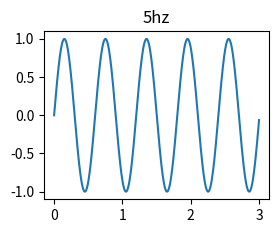

Reproduce this figure in Python.
# -*- coding: utf-8 -*-
import numpy as np
import matplotlib.pyplot as pl
import matplotlib
import math
import random
row =4
col = 4
N = 500
f = 5
n = [2*math.pi*f*t/N for t in range(N)]
axis_x = np.linspace(0,3,num=N)
x = [math.sin(i) for i in n]
pl.subplot(221)
pl.plot(axis_x,x)
pl.title(u'5hz')
pl.axis('tight')
pl.show()